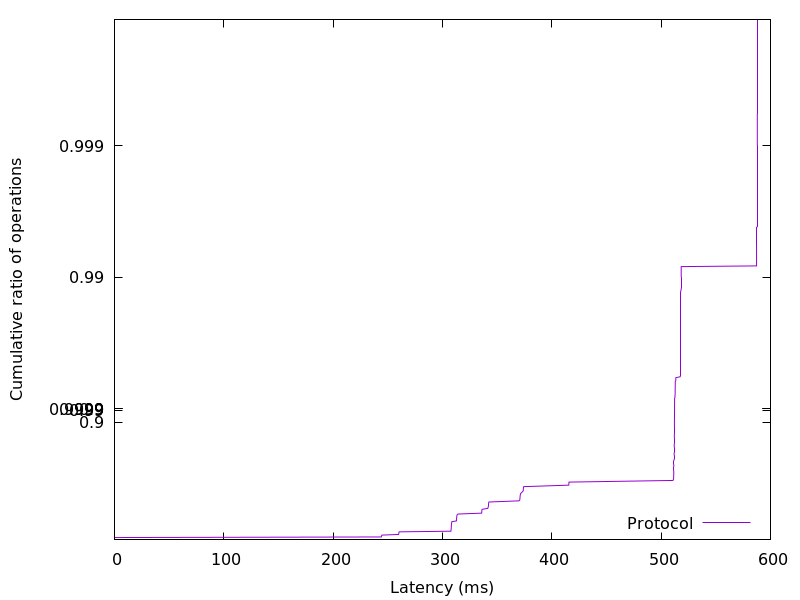

Data behind this chart, as committed beside it:
0.020992, 0.01
0.02176, 0.02
0.02202, 0.03
0.02304, 0.04
0.02406, 0.05
244.1, 0.06
244.2, 0.07
244.4, 0.08
244.7, 0.09
259.9, 0.1
260, 0.11
260.1, 0.12
260.2, 0.13
260.4, 0.14
307.8, 0.15
307.8, 0.16
307.9, 0.17
307.9, 0.18
308, 0.19
308, 0.2
308.1, 0.21
308.1, 0.22
308.2, 0.23
308.2, 0.24
308.3, 0.25
308.3, 0.26
308.5, 0.27
308.6, 0.28
312.8, 0.29
312.9, 0.3
312.9, 0.31
313, 0.32
313, 0.33
313.1, 0.34
313.2, 0.35
313.4, 0.36
314.1, 0.37
335.8, 0.38
336, 0.39
336, 0.4
336.1, 0.41
336.2, 0.42
341.5, 0.43
341.8, 0.44
342, 0.45
342, 0.46
342, 0.47
342.3, 0.48
342.4, 0.49
370, 0.5
370.8, 0.51
370.8, 0.52
371, 0.53
371, 0.54
371.2, 0.55
371.5, 0.56
372.7, 0.57
373.9, 0.58
374, 0.59
374, 0.6
374.3, 0.61
... 298 more rows
